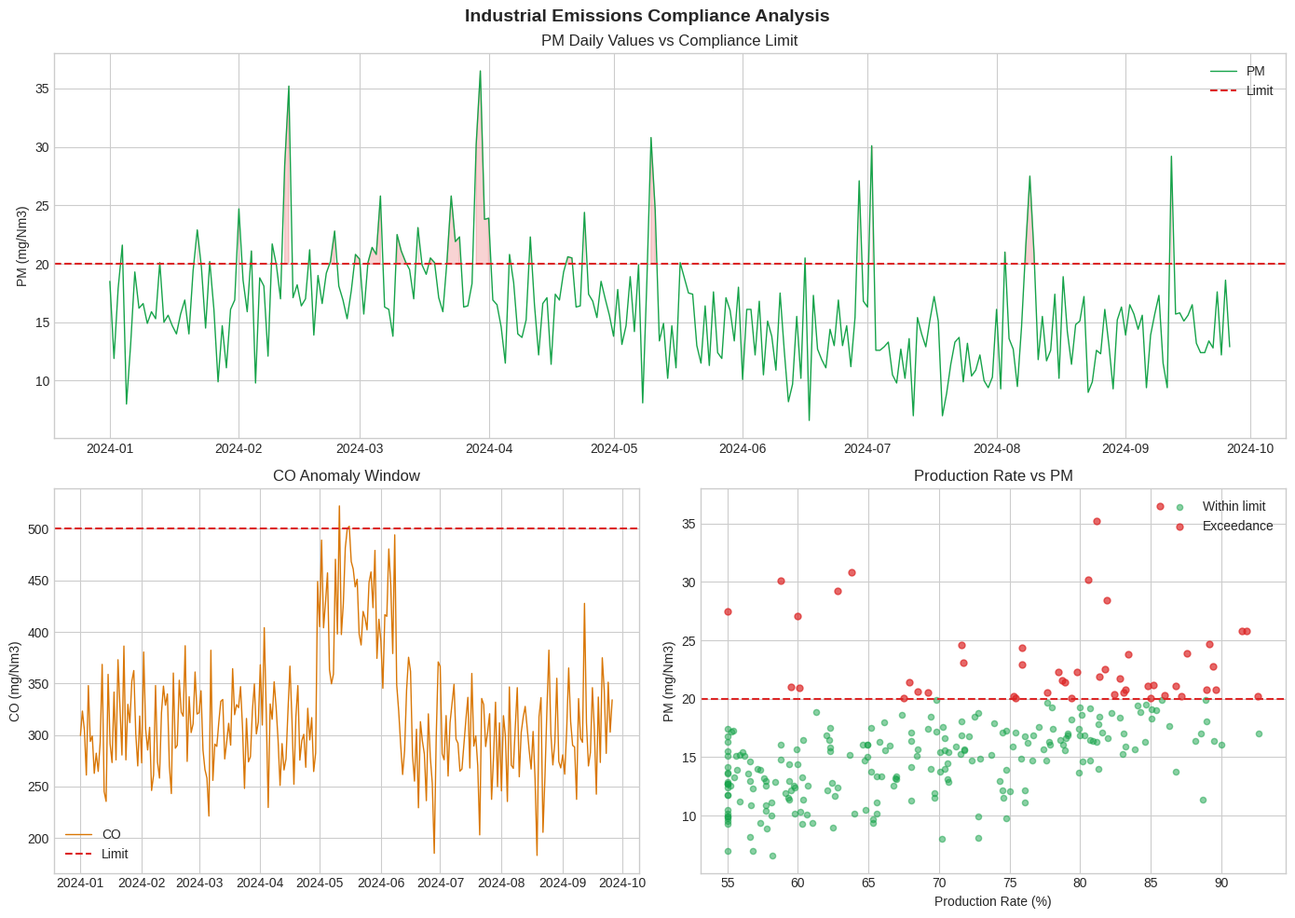

The matplotlib source for this figure:
"""
PROJECT 1 — Industrial Emissions Compliance Analysis
Run:
    python p1_analysis.py

Outputs:
- Console summary tables
- Saved chart PNG
"""

# =========================================================
# 1. IMPORT LIBRARIES
# =========================================================

import pandas as pd
import numpy as np
import matplotlib.pyplot as plt
from matplotlib.gridspec import GridSpec

# Make random data reproducible
np.random.seed(42)

# =========================================================
# 2. DATA CREATION
# =========================================================

# Create date range
days = 270
dates = pd.date_range(start="2024-01-01", periods=days, freq="D")

# Production rate (%)
# Seasonal wave + random noise
prod_rate = (
    70
    + 15 * np.sin(np.linspace(0, 2 * np.pi, days))
    + np.random.normal(0, 5, days)
)

# Keep values within realistic range
prod_rate = np.clip(prod_rate, 55, 100)

# Temperature correlated with production
temperature = (
    800
    + 0.8 * (prod_rate - 70)
    + np.random.normal(0, 8, days)
)

# PM emissions correlated with production
pm = (
    0.22 * prod_rate
    + np.random.normal(0, 3, days)
)

# Add artificial spike events
spike_days = [42, 43, 88, 89, 90, 130, 131, 180, 181, 182, 183, 220, 221, 255]
pm[spike_days] += np.random.uniform(8, 16, len(spike_days))

# Limit PM values
pm = np.clip(pm, 2, 40)

# NOx correlated with temperature
nox = (
    200
    + 1.5 * (temperature - 800)
    + np.random.normal(0, 25, days)
)

nox = np.clip(nox, 150, 420)

# SO2 weakly correlated with production
so2 = (
    100
    + 0.5 * (prod_rate - 70)
    + np.random.normal(0, 18, days)
)

so2 = np.clip(so2, 50, 210)

# CO mostly random with anomaly period
co = 300 + np.random.normal(0, 40, days)

# Add anomaly window
co[120:160] += 120

co = np.clip(co, 100, 750)

# =========================================================
# 3. CREATE DATAFRAME
# =========================================================

df = pd.DataFrame({
    "date": dates,
    "production_rate_pct": prod_rate.round(1),
    "temperature_C": temperature.round(1),
    "PM_mg_Nm3": pm.round(1),
    "NOx_mg_Nm3": nox.round(1),
    "SO2_mg_Nm3": so2.round(1),
    "CO_mg_Nm3": co.round(1),
})

# =========================================================
# 4. COMPLIANCE LIMITS
# =========================================================

LIMITS = {
    "PM_mg_Nm3": 20,
    "NOx_mg_Nm3": 400,
    "SO2_mg_Nm3": 200,
    "CO_mg_Nm3": 500,
}

# =========================================================
# 5. DATA ANALYSIS
# =========================================================

print("\n" + "=" * 60)
print("INDUSTRIAL EMISSIONS COMPLIANCE ANALYSIS")
print("=" * 60)

summary_rows = []

# Loop through each parameter and limit
for param, limit in LIMITS.items():

    col = df[param]

    # Count exceedances
    exceedances = (col > limit).sum()

    # Compliance percentage
    compliance_rate = round(
        (1 - exceedances / len(col)) * 100,
        1
    )

    # Status label
    if exceedances == 0:
        status = "OK"

    elif exceedances < 10:
        status = "ACTION"

    else:
        status = "CRITICAL"

    # Store summary row
    summary_rows.append({
        "Parameter": param.replace("_mg_Nm3", ""),
        "Limit": limit,
        "Mean": round(col.mean(), 1),
        "Peak": round(col.max(), 1),
        "Exceedances": exceedances,
        "Compliance %": compliance_rate,
        "Status": status,
    })

# Create summary table
summary = pd.DataFrame(summary_rows)

print("\nCOMPLIANCE SUMMARY")
print(summary.to_string(index=False))

# =========================================================
# 6. CORRELATION ANALYSIS
# =========================================================

corr_cols = [
    "production_rate_pct",
    "temperature_C",
    "PM_mg_Nm3",
    "NOx_mg_Nm3",
    "SO2_mg_Nm3",
    "CO_mg_Nm3",
]

corr_matrix = df[corr_cols].corr().round(2)

print("\nCORRELATION MATRIX")
print(corr_matrix.to_string())

# =========================================================
# 7. EXCEEDANCE FLAGS
# =========================================================

# Create True/False exceedance columns
df["PM_exceed"] = df["PM_mg_Nm3"] > LIMITS["PM_mg_Nm3"]
df["CO_exceed"] = df["CO_mg_Nm3"] > LIMITS["CO_mg_Nm3"]

# Create month column
df["month"] = df["date"].dt.to_period("M")

# =========================================================
# 8. MONTHLY SUMMARY
# =========================================================

monthly = df.groupby("month").agg(

    PM_mean=("PM_mg_Nm3", "mean"),
    CO_mean=("CO_mg_Nm3", "mean"),

    PM_exceedances=("PM_exceed", "sum"),
    CO_exceedances=("CO_exceed", "sum"),

    prod_mean=("production_rate_pct", "mean"),

).round(1)

print("\nMONTHLY SUMMARY")
print(monthly.to_string())

# =========================================================
# 9. DATA PLOTTING
# =========================================================

# Chart style
plt.style.use("seaborn-v0_8-whitegrid")

# Color palette
colors = {
    "pm": "#16a34a",
    "co": "#d97706",
    "limit": "#dc2626",
}

# Create figure
fig = plt.figure(figsize=(14, 10))

# Main title
fig.suptitle(
    "Industrial Emissions Compliance Analysis",
    fontsize=14,
    fontweight="bold"
)

# Create subplot grid
gs = GridSpec(2, 2, figure=fig)

# =========================================================
# 10. CHART A — PM TIME SERIES
# =========================================================

ax1 = fig.add_subplot(gs[0, :])

# PM line
ax1.plot(
    df["date"],
    df["PM_mg_Nm3"],
    color=colors["pm"],
    linewidth=1,
    label="PM"
)

# Compliance limit line
ax1.axhline(
    LIMITS["PM_mg_Nm3"],
    color=colors["limit"],
    linestyle="--",
    label="Limit"
)

# Highlight exceedance area
ax1.fill_between(
    df["date"],
    df["PM_mg_Nm3"],
    LIMITS["PM_mg_Nm3"],
    where=(df["PM_mg_Nm3"] > LIMITS["PM_mg_Nm3"]),
    color=colors["limit"],
    alpha=0.2
)

ax1.set_title("PM Daily Values vs Compliance Limit")
ax1.set_ylabel("PM (mg/Nm3)")
ax1.legend()

# =========================================================
# 11. CHART B — CO ANOMALY
# =========================================================

ax2 = fig.add_subplot(gs[1, 0])

ax2.plot(
    df["date"],
    df["CO_mg_Nm3"],
    color=colors["co"],
    linewidth=1,
    label="CO"
)

ax2.axhline(
    LIMITS["CO_mg_Nm3"],
    color=colors["limit"],
    linestyle="--",
    label="Limit"
)

ax2.fill_between(
    df["date"],
    df["CO_mg_Nm3"],
    LIMITS["CO_mg_Nm3"],
    where=(df["CO_mg_Nm3"] > LIMITS["CO_mg_Nm3"]),
    color=colors["limit"],
    alpha=0.2
)

ax2.set_title("CO Anomaly Window")
ax2.set_ylabel("CO (mg/Nm3)")
ax2.legend()

# =========================================================
# 12. CHART C — PM VS PRODUCTION
# =========================================================

ax3 = fig.add_subplot(gs[1, 1])

# Exceedance mask
exceed_mask = df["PM_mg_Nm3"] > LIMITS["PM_mg_Nm3"]

# Normal values
ax3.scatter(
    df.loc[~exceed_mask, "production_rate_pct"],
    df.loc[~exceed_mask, "PM_mg_Nm3"],
    color=colors["pm"],
    alpha=0.5,
    s=20,
    label="Within limit"
)

# Exceedance values
ax3.scatter(
    df.loc[exceed_mask, "production_rate_pct"],
    df.loc[exceed_mask, "PM_mg_Nm3"],
    color=colors["limit"],
    alpha=0.7,
    s=25,
    label="Exceedance"
)

# Limit line
ax3.axhline(
    LIMITS["PM_mg_Nm3"],
    color=colors["limit"],
    linestyle="--"
)

ax3.set_title("Production Rate vs PM")
ax3.set_xlabel("Production Rate (%)")
ax3.set_ylabel("PM (mg/Nm3)")
ax3.legend()

# =========================================================
# 13. SAVE OUTPUT
# =========================================================

plt.tight_layout()

plt.savefig(
    "p1_analysis_charts.png",
    dpi=150,
    bbox_inches="tight"
)

print("\nCharts saved -> p1_analysis_charts.png")

print("=" * 60)
